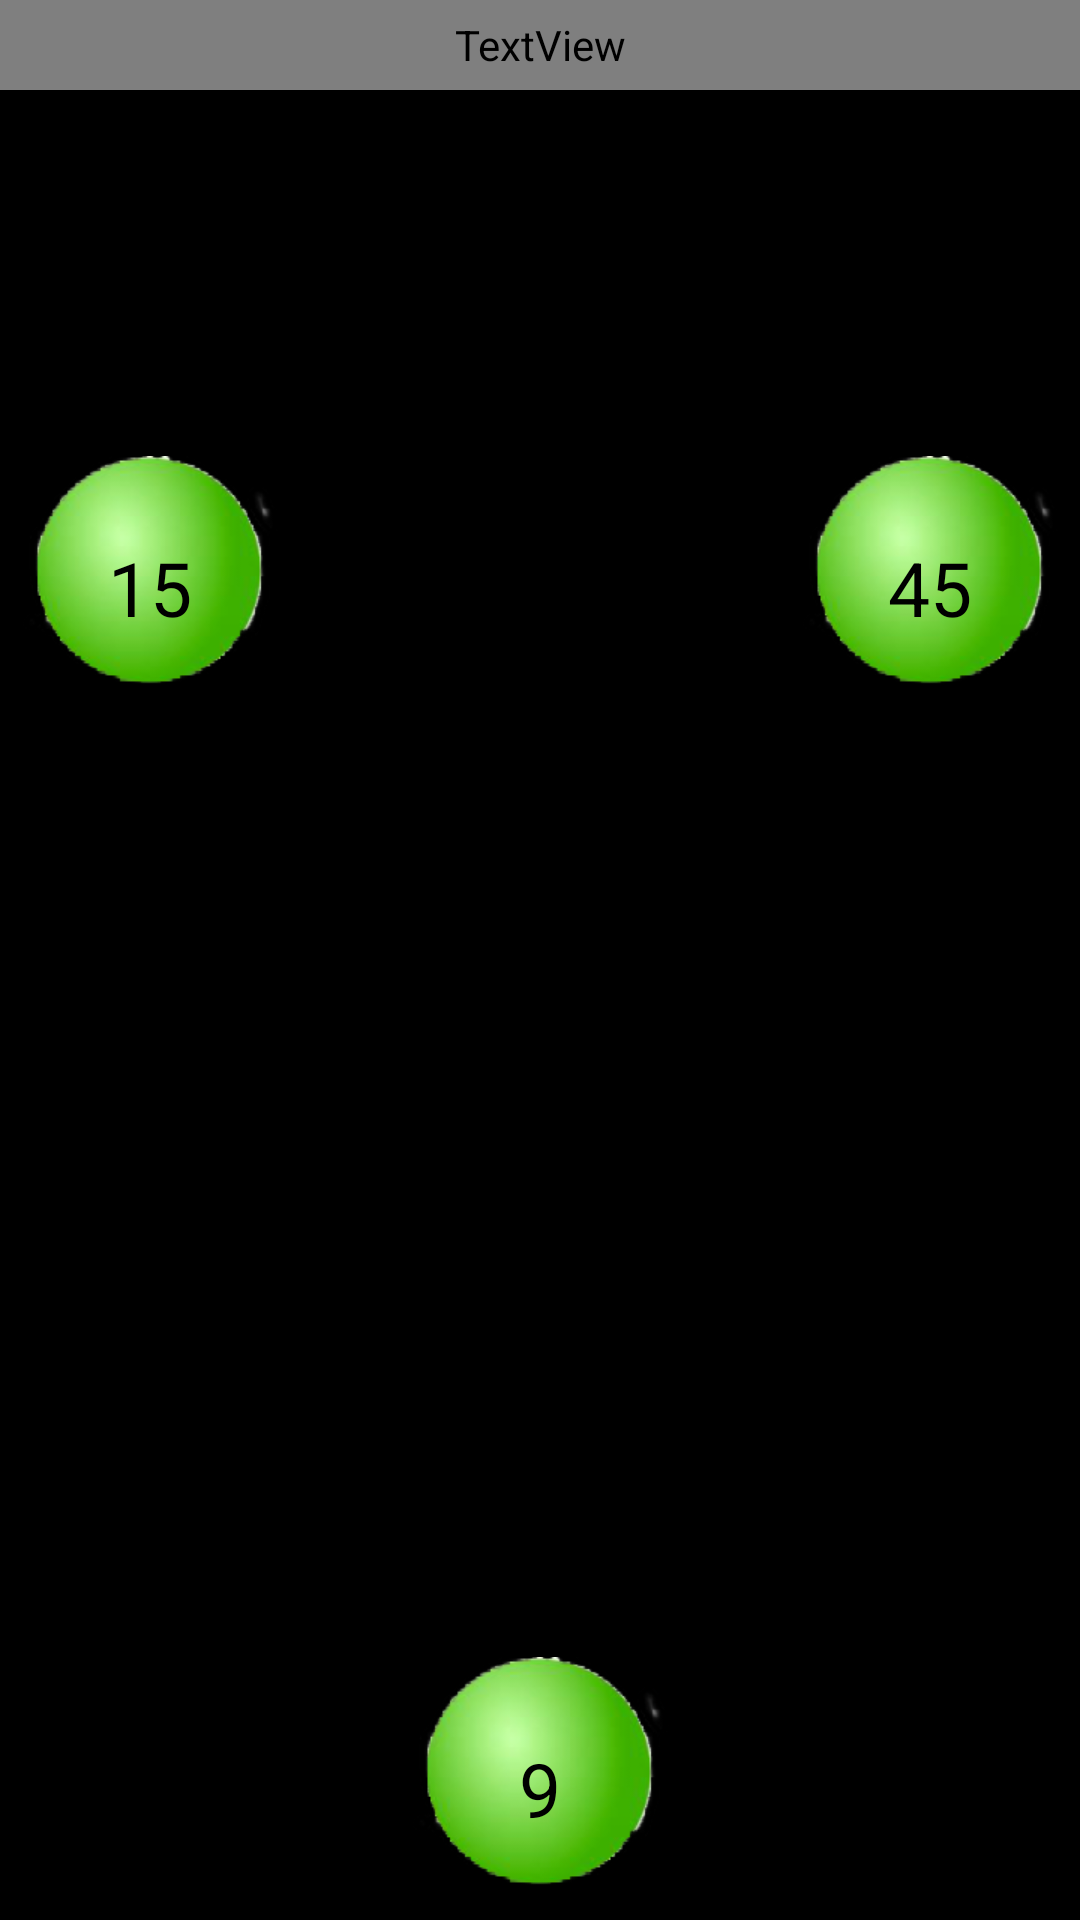

The Android layout XML behind this screen, and the referenced resources:
<!-- AndroidManifest.xml: application theme AppTheme -->
<!-- res/layout/easy.xml -->
<RelativeLayout
xmlns:android="http://schemas.android.com/apk/res/android"
android:layout_width="fill_parent"
android:layout_height="fill_parent"
android:background="#000000">

<TextView
    android:id="@+id/img"
    android:background="#eeb111"
    android:layout_width="fill_parent"
    android:layout_height="30dp"
    android:layout_alignParentTop="true"
    android:adjustViewBounds="true"
    android:scaleType="fitXY"
    android:text="9 X 5"
    android:textAlign="center"
    android:textSize="25dp"
    android:textColor="#e31ele"
    />

    <Button
        android:id="@+id/btnThree"
        android:layout_width="wrap_content"
        android:layout_height="wrap_content"
        android:layout_alignParentBottom="true"
        android:layout_centerHorizontal="true"
       
        android:background="@drawable/ball" 
        android:text="9"
        android:textSize="25dp"
        
         />

    <Button
        android:id="@+id/btnOne"
        android:layout_width="wrap_content"
        android:layout_height="wrap_content"
        android:layout_alignParentLeft="true"
        android:layout_below="@+id/img"
        android:layout_marginTop="122dp"
        
        android:background="@drawable/ball"
        android:text="15"
        android:textSize="25dp"
          />

    <Button
        android:id="@+id/btnTwo"
        android:layout_width="wrap_content"
        android:layout_height="wrap_content"
        android:layout_alignBaseline="@+id/btnOne"
        android:layout_alignBottom="@+id/btnOne"
        android:layout_alignParentRight="true"
      
        android:background="@drawable/ball"
        android:text="45"
        android:textSize="25dp"
         />
   
</RelativeLayout>
<!-- resources referenced by this layout -->
<resources>
  <!-- drawable ball: png bitmap (drawable-hdpi, 13713 bytes) -->
  <style name="AppTheme" parent="AppBaseTheme">
          
      </style>
  <style name="AppBaseTheme" parent="android:Theme.Light">
          
      </style>
</resources>
